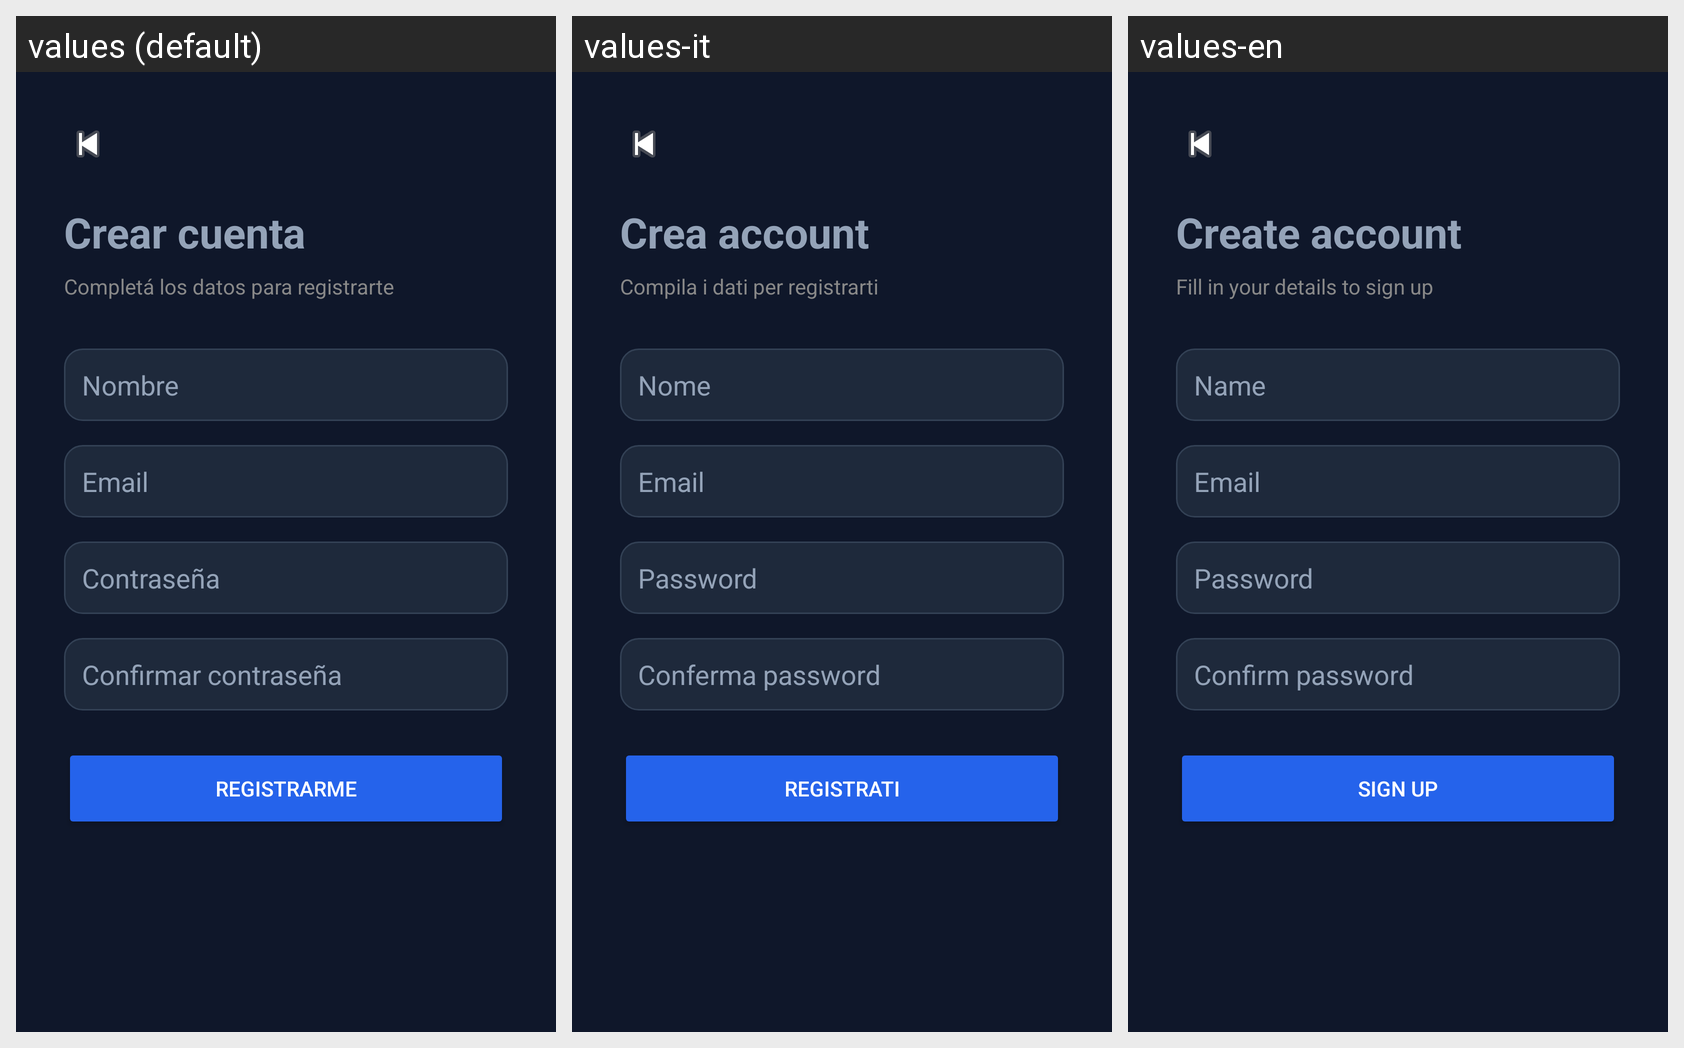

The Android screen above is rendered under several locales of the same app. Produce the string resources it draws, with the default and per-locale values.
Android screen res/layout/activity_register.xml rendered under 3 locales, left to right: values (default), values-it, values-en. Device: Nexus 5 (rendered at 1080×1920; each locale shown at half size, 540×960, under a caption strip naming it); theme Theme.AppOrgArtistas.
Strings drawn on this screen, with the default value and each locale's value (text and hints the layout hard-codes, and strings that could not be matched under every locale, appear in the picture but are not listed):

tv_register_crear_cuenta
  values: Crear cuenta
  values-it: Crea account
  values-en: Create account

tv_register_completa_los_datos_para_registrarte
  values: Completá los datos para registrarte
  values-it: Compila i dati per registrarti
  values-en: Fill in your details to sign up

hint_register_nombre
  values: Nombre
  values-it: Nome
  values-en: Name

hint_register_email
  values: Email
  values-it: Email
  values-en: Email

hint_register_contrasenia
  values: Contraseña
  values-it: Password
  values-en: Password

et_register_confirmar_contrasenia
  values: Confirmar contraseña
  values-it: Conferma password
  values-en: Confirm password

btn_register_registrarme
  values: Registrarme
  values-it: Registrati
  values-en: Sign up
